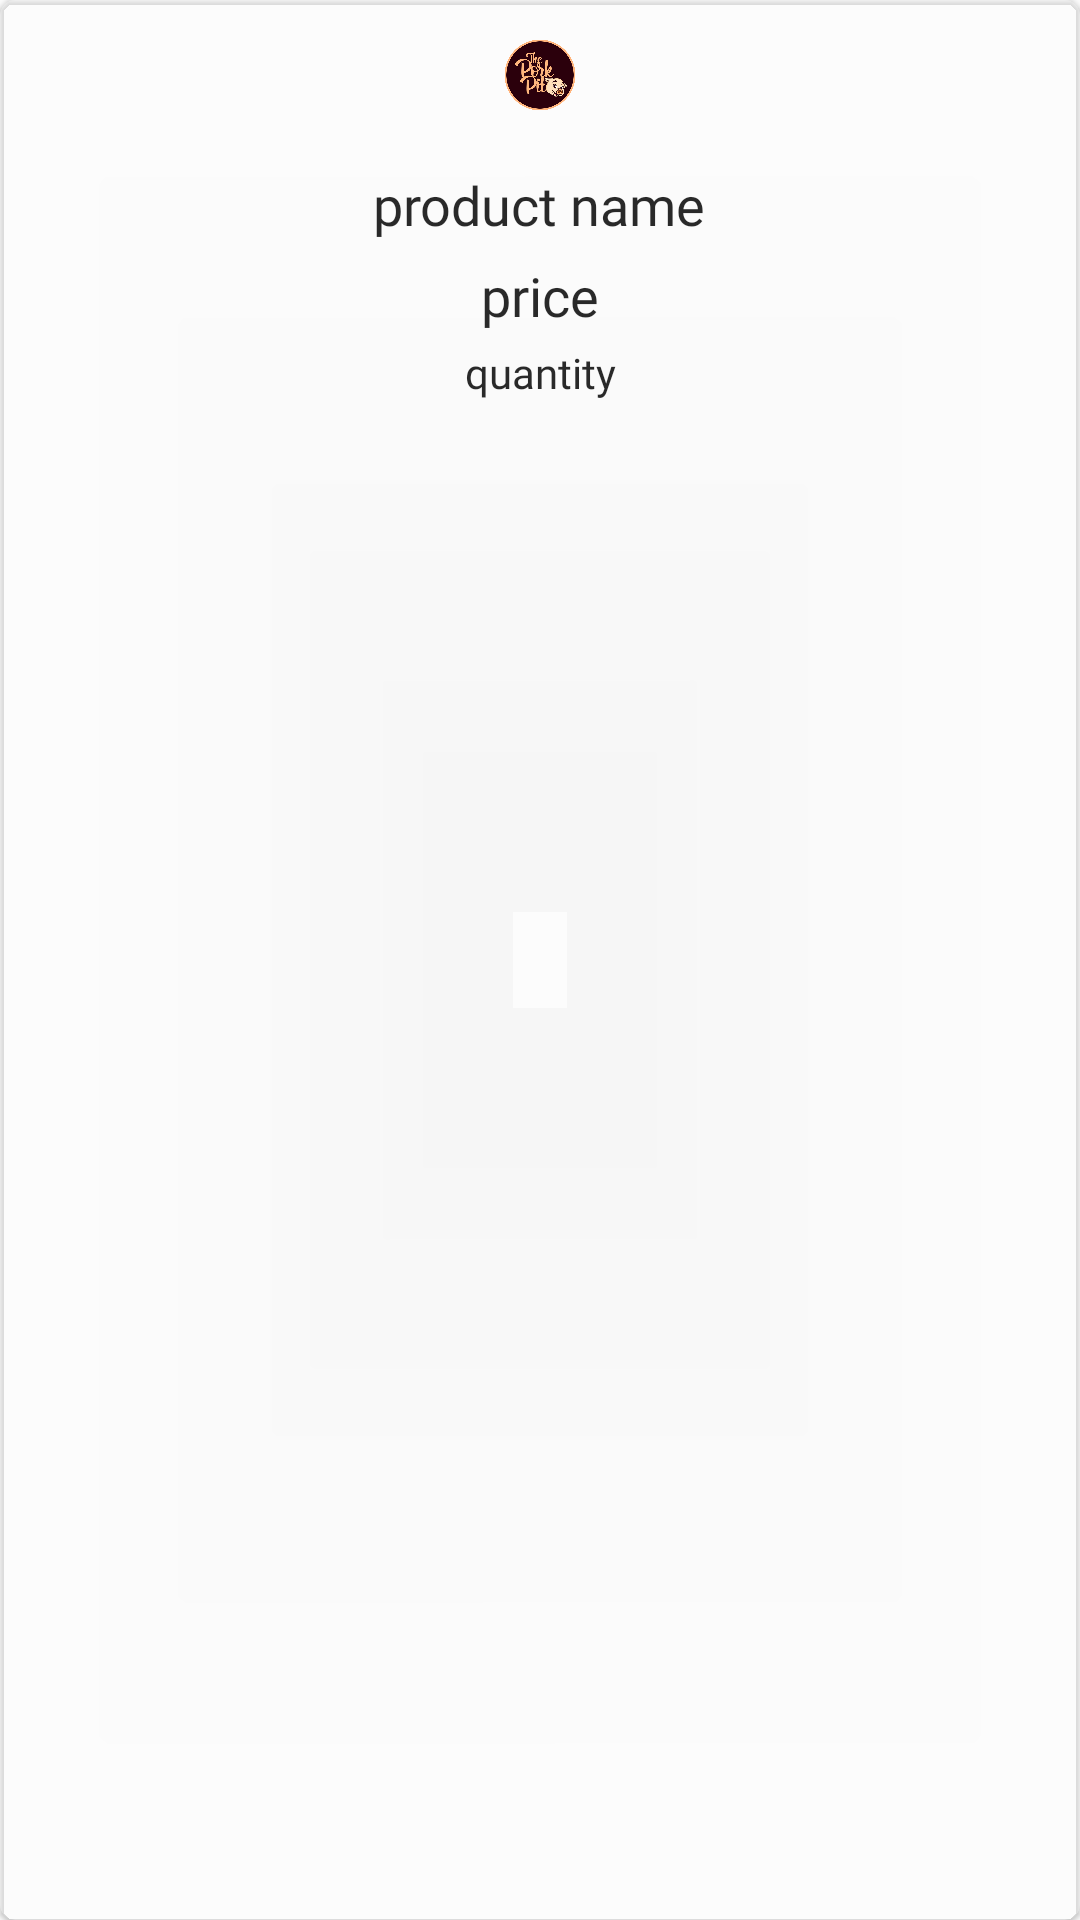

This screen was rendered from an Android layout file. Write that file and the resources it references.
<!-- AndroidManifest.xml: application theme AppTheme -->
<!-- res/layout/cartitem.xml -->
<?xml version="1.0" encoding="utf-8"?>
<androidx.cardview.widget.CardView xmlns:android="http://schemas.android.com/apk/res/android"
    xmlns:app="http://schemas.android.com/apk/res-auto"
    android:layout_width="match_parent"

    android:layout_margin="1dp"
app:cardBackgroundColor="#4DFFFFFF"
    app:cardElevation="1dp"
    app:cardMaxElevation="1dp"
    app:cardCornerRadius="5dp"
    android:layout_height="wrap_content">

    <LinearLayout
        android:layout_width="match_parent"
        android:layout_height="match_parent"
        android:orientation="vertical">

        <ImageView
            android:id="@+id/imageView9"
            android:layout_width="match_parent"
            android:layout_height="50dp"
            app:srcCompat="@drawable/porkpitlogo" />

        <TableLayout
            android:layout_margin="2dp"
            android:layout_width="match_parent"
            android:layout_height="match_parent">

            <TableRow
                android:layout_margin="2dp"
                android:gravity="center"
                android:layout_width="match_parent"
                android:layout_height="match_parent" >



                <TextView

                    android:layout_weight="0"
                    android:id="@+id/cartproductname"
                    android:layout_width="match_parent"
                    android:layout_height="wrap_content"
                    android:layout_margin="2dp"
                    android:text="product name"
                    android:fontFamily="@font/arial"
                    android:textAlignment="center"
                    android:textColor="#E9151515"
                    android:textSize="18sp" />


            </TableRow>

            <TableRow
                android:layout_width="match_parent"
                android:layout_height="match_parent" >



                <TextView
                    android:layout_weight="1"
                    android:id="@+id/cartproductprice"
                    android:layout_width="match_parent"

                    android:layout_height="wrap_content"
                    android:layout_margin="2dp"
                    android:text="price"
                    android:textSize="18dp"
                    android:fontFamily="@font/arial"
                    android:textAlignment="center"
                    android:textColor="#E9151515" />
            </TableRow>




            <TableRow
                android:layout_width="match_parent"
                android:layout_height="match_parent" >



                <TextView
                    android:layout_weight="1"
                    android:id="@+id/cartproductquantity"
                    android:layout_width="match_parent"
                    android:layout_height="wrap_content"
                    android:layout_margin="2dp"
                    android:fontFamily="@font/arial"

                    android:text="quantity"
                    android:textAlignment="center"
                    android:textColor="#E9151515" />
            </TableRow>
        </TableLayout>

        <Button
            android:layout_marginBottom="5dp"
            android:layout_gravity="center"
            android:layout_margin="5dp"
            android:background="@drawable/custominputnew"
            android:id="@+id/cartremovebtn"
            android:fontFamily="@font/arial"
            android:textColor="@color/red"
            android:layout_width="180dp"
            android:layout_height="wrap_content"
            android:text="@string/remove" />


    </LinearLayout>
</androidx.cardview.widget.CardView>
<!-- resources referenced by this layout -->
<resources>
  <color name="red">#FD0404</color>
  <!-- drawable custominputnew (drawable) -->
  <?xml version="1.0" encoding="utf-8"?>
  <selector xmlns:android="http://schemas.android.com/apk/res/android">
      <item android:state_enabled="true" android:state_focused="true" >
          <shape android:shape="rectangle">
              <solid android:color="#66FFFFFF"/>
              <corners android:radius="10dp"/>
              <stroke android:color="@color/blue" android:width="2dp"/>
          </shape>
      </item>
  
      <item android:state_enabled="true" >
          <shape android:shape="rectangle">
              <solid android:color="#66FFFFFF"/>
              <corners android:radius="10dp"/>
              <stroke android:color="@color/white" android:width="2dp"/>
          </shape>
      </item>
  
  </selector>
  <!-- drawable porkpitlogo: png bitmap (drawable-v24, 103412 bytes) -->
  <string name="remove">REMOVE</string>
  <style name="AppTheme" parent="Theme.AppCompat.Light.NoActionBar">
          
          <item name="colorPrimary">#E2454545</item>
          <item name="colorPrimaryDark">#E2454545</item>
          <item name="colorAccent">@color/colorAccent</item>
      </style>
  <color name="blue">#0E26FF</color>
  <color name="white">#FFFFFF</color>
  <color name="colorAccent">#03DAC5</color>
</resources>
